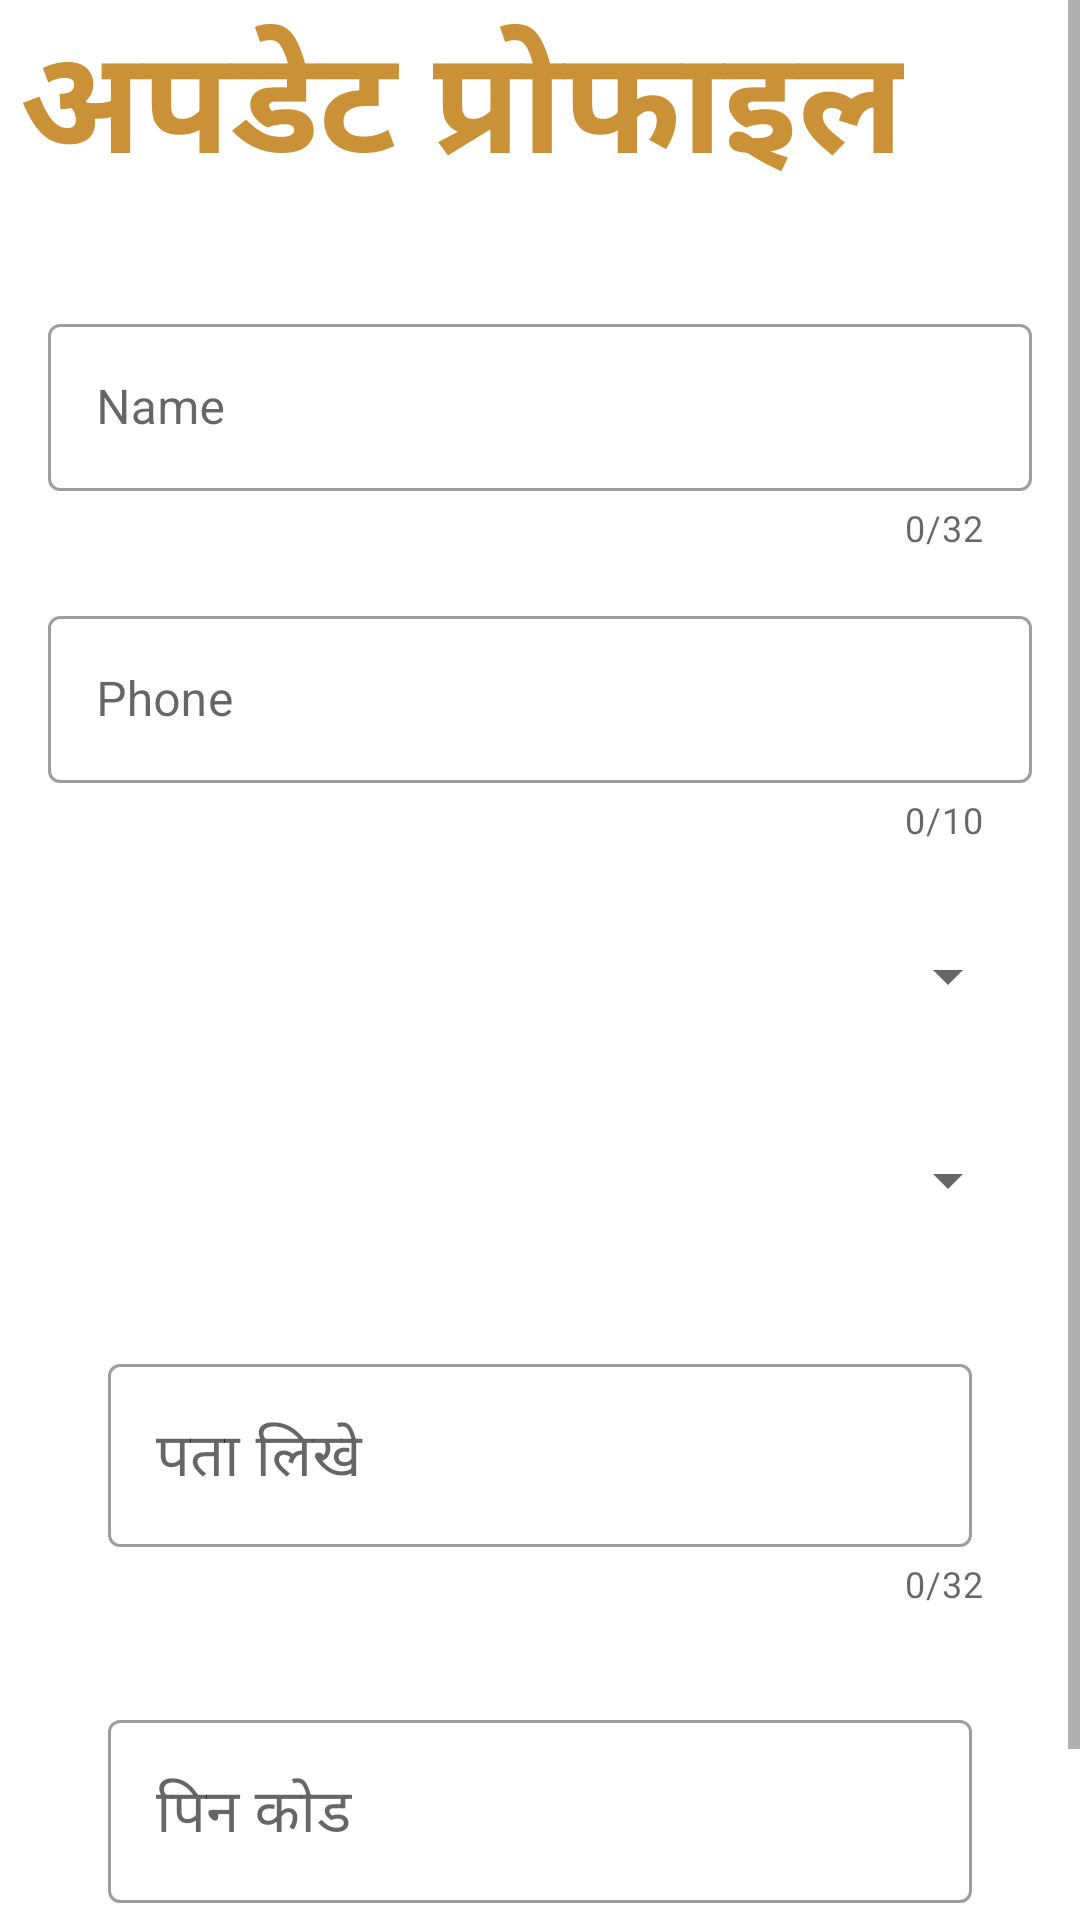

This screen was rendered from an Android layout file. Write that file and the resources it references.
<!-- AndroidManifest.xml: application theme Theme.BulkEStamping -->
<!-- res/layout/grahakdetail.xml -->
<?xml version="1.0" encoding="utf-8"?>
<ScrollView android:layout_width="match_parent"
    android:layout_height="match_parent"
    xmlns:android="http://schemas.android.com/apk/res/android">

<androidx.constraintlayout.widget.ConstraintLayout
    xmlns:app="http://schemas.android.com/apk/res-auto"
    android:layout_width="match_parent"
    android:layout_height="match_parent">

    <TextView
        android:id="@+id/TV_HEAD"
        android:layout_width="wrap_content"
        android:layout_height="wrap_content"
        android:text="अपडेट प्रोफाइल"
        android:textColor="@color/estampt"
        android:textSize="48dp"
        android:textAppearance="@style/TextAppearance.AppCompat.Large"
        android:textStyle="bold"
        app:layout_constraintBottom_toBottomOf="parent"
        app:layout_constraintEnd_toEndOf="parent"
        app:layout_constraintHorizontal_bias="0.1"
        app:layout_constraintStart_toStartOf="parent"
        app:layout_constraintTop_toTopOf="parent"
        app:layout_constraintVertical_bias="0" />



    <com.google.android.material.textfield.TextInputLayout
        android:id="@+id/TIL_NAME"
        style="@style/Widget.MaterialComponents.TextInputLayout.OutlinedBox"
        android:layout_width="match_parent"
        android:layout_height="wrap_content"
        android:layout_marginStart="16dp"
        android:layout_marginTop="32dp"
        android:layout_marginEnd="16dp"
        app:counterEnabled="true"
        app:counterMaxLength="32"
        app:layout_constraintBottom_toBottomOf="parent"
        app:layout_constraintEnd_toEndOf="parent"
        app:layout_constraintStart_toStartOf="parent"
        app:layout_constraintTop_toBottomOf="@id/TV_HEAD"
        app:layout_constraintVertical_bias="0">

        <com.google.android.material.textfield.TextInputEditText
            android:inputType="textPersonName"
            android:layout_width="match_parent"
            android:layout_height="wrap_content"
            android:hint="Name" />

    </com.google.android.material.textfield.TextInputLayout>

    <com.google.android.material.textfield.TextInputLayout
        android:id="@+id/TIL_PHONE"
        style="@style/Widget.MaterialComponents.TextInputLayout.OutlinedBox"
        android:layout_width="match_parent"
        android:layout_height="wrap_content"
        android:layout_marginStart="16dp"
        android:layout_marginTop="16dp"
        android:layout_marginEnd="16dp"
        app:counterEnabled="true"
        app:counterMaxLength="10"
        app:layout_constraintBottom_toBottomOf="parent"
        app:layout_constraintEnd_toEndOf="parent"
        app:layout_constraintStart_toStartOf="parent"
        app:layout_constraintTop_toBottomOf="@id/TIL_NAME"
        app:layout_constraintVertical_bias="0">

        <com.google.android.material.textfield.TextInputEditText
            android:inputType="phone"
            android:id="@+id/phonenoet"
            android:layout_width="match_parent"
            android:layout_height="wrap_content"
            android:hint="Phone" />

    </com.google.android.material.textfield.TextInputLayout>


    <Spinner
        android:id="@+id/selectdis"
        android:layout_width="match_parent"
        android:layout_height="wrap_content"
        android:layout_margin="20dp"
        android:contentDescription="जिला चुने"
        android:minHeight="48dp"
        app:layout_constraintEnd_toEndOf="parent"
        app:layout_constraintStart_toStartOf="parent"
        app:layout_constraintTop_toBottomOf="@id/TIL_PHONE" />

    <Spinner
        android:id="@+id/selectteh"
        android:layout_width="match_parent"
        android:layout_height="wrap_content"
        android:layout_margin="20dp"
        android:contentDescription="तहसील चुने"
        android:minHeight="48dp"
        app:layout_constraintEnd_toEndOf="parent"
        app:layout_constraintStart_toStartOf="parent"
        app:layout_constraintTop_toBottomOf="@id/selectdis" />

    <com.google.android.material.textfield.TextInputLayout
        style="@style/Widget.MaterialComponents.TextInputLayout.OutlinedBox"
        android:layout_width="match_parent"
        android:layout_height="wrap_content"
        app:counterEnabled="true"
        app:counterMaxLength="32"
        app:layout_constraintEnd_toEndOf="parent"
        android:id="@+id/address"
        app:layout_constraintStart_toStartOf="parent"
        app:layout_constraintTop_toBottomOf="@id/selectteh"
        android:layout_marginStart="16dp"
        android:layout_marginTop="32dp"
        android:layout_marginEnd="16dp">
        <com.google.android.material.textfield.TextInputEditText
            android:layout_width="match_parent"
            android:layout_height="wrap_content"
            android:layout_marginStart="20dp"
            android:layout_marginTop="30dp"
            android:layout_marginEnd="20dp"
            android:hint="@string/address"
            android:textSize="20dp" />
    </com.google.android.material.textfield.TextInputLayout>

    <com.google.android.material.textfield.TextInputLayout
        style="@style/Widget.MaterialComponents.TextInputLayout.OutlinedBox"
        android:layout_width="match_parent"
        android:layout_height="wrap_content"
        app:counterEnabled="true"
        app:counterMaxLength="6"
        android:layout_marginStart="16dp"
        android:layout_marginTop="32dp"
        android:layout_marginEnd="16dp"
        app:layout_constraintEnd_toEndOf="parent"
        android:id="@+id/pincode"
        app:layout_constraintStart_toStartOf="parent"
        app:layout_constraintTop_toBottomOf="@id/address">

        <com.google.android.material.textfield.TextInputEditText
            android:layout_width="match_parent"
            android:layout_height="wrap_content"
            android:layout_marginStart="20dp"
            android:layout_marginTop="30dp"
            android:layout_marginEnd="20dp"
            android:hint="@string/pin"
            android:inputType="number"
            android:textSize="20dp" />
    </com.google.android.material.textfield.TextInputLayout>

    <Button
        android:id="@+id/BTN_UPDATE"
        android:layout_marginEnd="16dp"
        android:layout_marginStart="16dp"
        android:text="Update Profile"
        app:layout_constraintTop_toBottomOf="@id/pincode"
        app:layout_constraintEnd_toEndOf="parent"
        app:layout_constraintStart_toStartOf="parent"
        android:backgroundTint="@color/fortwxt"
        android:layout_width="match_parent"
        android:layout_height="wrap_content"/>

</androidx.constraintlayout.widget.ConstraintLayout>

</ScrollView>
<!-- resources referenced by this layout -->
<resources>
  <color name="estampt">#CA9137</color>
  <color name="fortwxt">#E80707</color>
  <string name="address">पता लिखे</string>
  <string name="pin">पिन कोड</string>
  <style name="Theme.BulkEStamping" parent="Theme.MaterialComponents.DayNight.DarkActionBar">
          
          <item name="colorPrimary">@color/purple_500</item>
          <item name="colorPrimaryVariant">@color/purple_700</item>
          <item name="colorOnPrimary">@color/white</item>
          
          <item name="colorSecondary">@color/teal_200</item>
          <item name="colorSecondaryVariant">@color/teal_700</item>
          <item name="colorOnSecondary">@color/black</item>
          
          <item name="android:statusBarColor" tools:targetApi="l">?attr/colorPrimaryVariant</item>
          
      </style>
  <color name="purple_500">#FF6200EE</color>
  <color name="purple_700">#FF3700B3</color>
  <color name="white">#FFFFFFFF</color>
  <color name="teal_200">#FF03DAC5</color>
  <color name="teal_700">#FF018786</color>
  <color name="black">#FF000000</color>
</resources>
